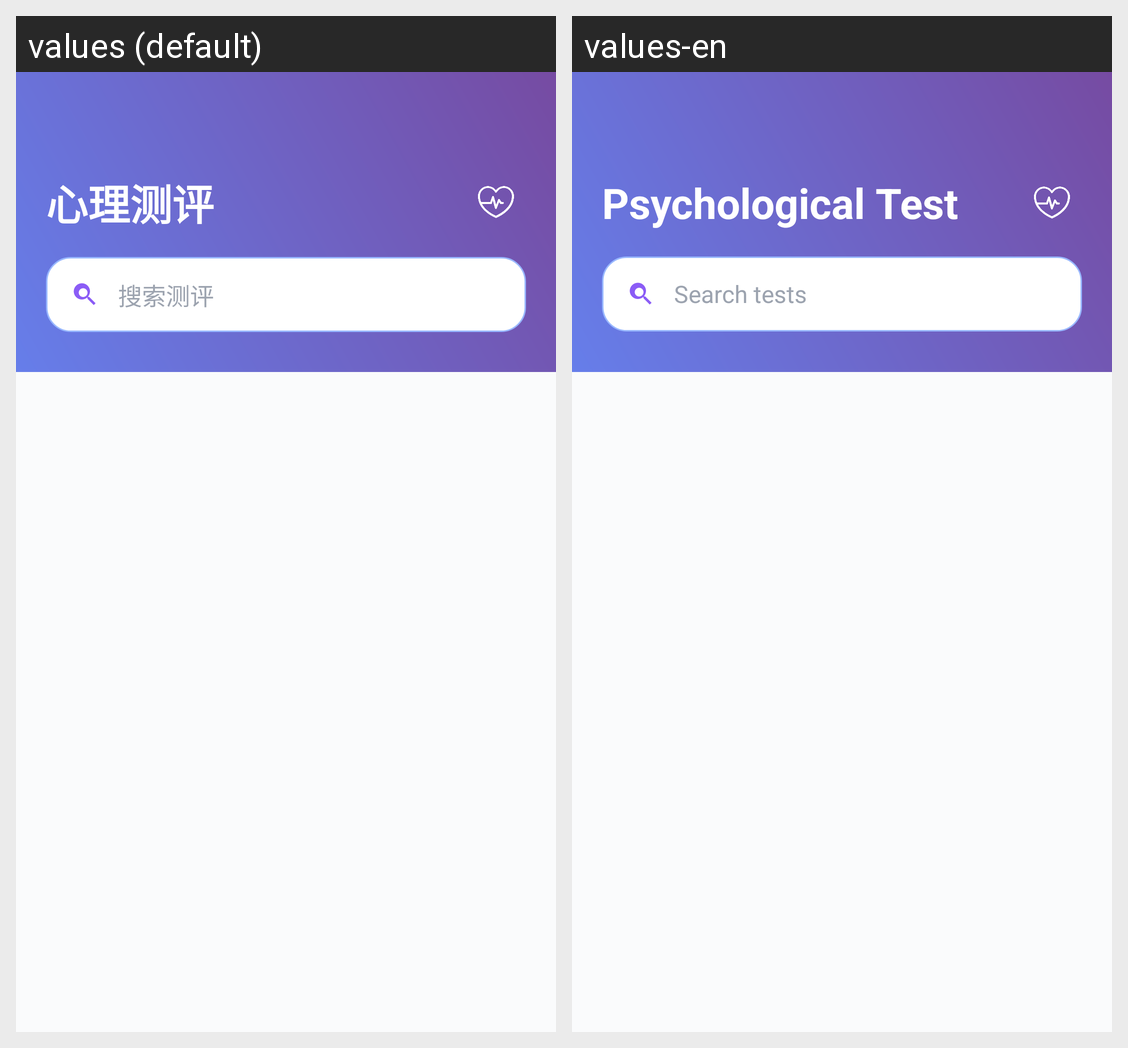

For this localized Android screen grid, give each drawn string resource with its value in every locale shown.
Android screen res/layout/main_view_exercises_mod.xml rendered under 2 locales, left to right: values (default), values-en. Device: Nexus 5 (rendered at 1080×1920; each locale shown at half size, 540×960, under a caption strip naming it); theme Theme.Xinqiao.
Strings drawn on this screen, with the default value and each locale's value (text and hints the layout hard-codes, and strings that could not be matched under every locale, appear in the picture but are not listed):

ex_detail_title
  values: 心理测评
  values-en: Psychological Test

search_exercises_hint
  values: 搜索测评
  values-en: Search tests
